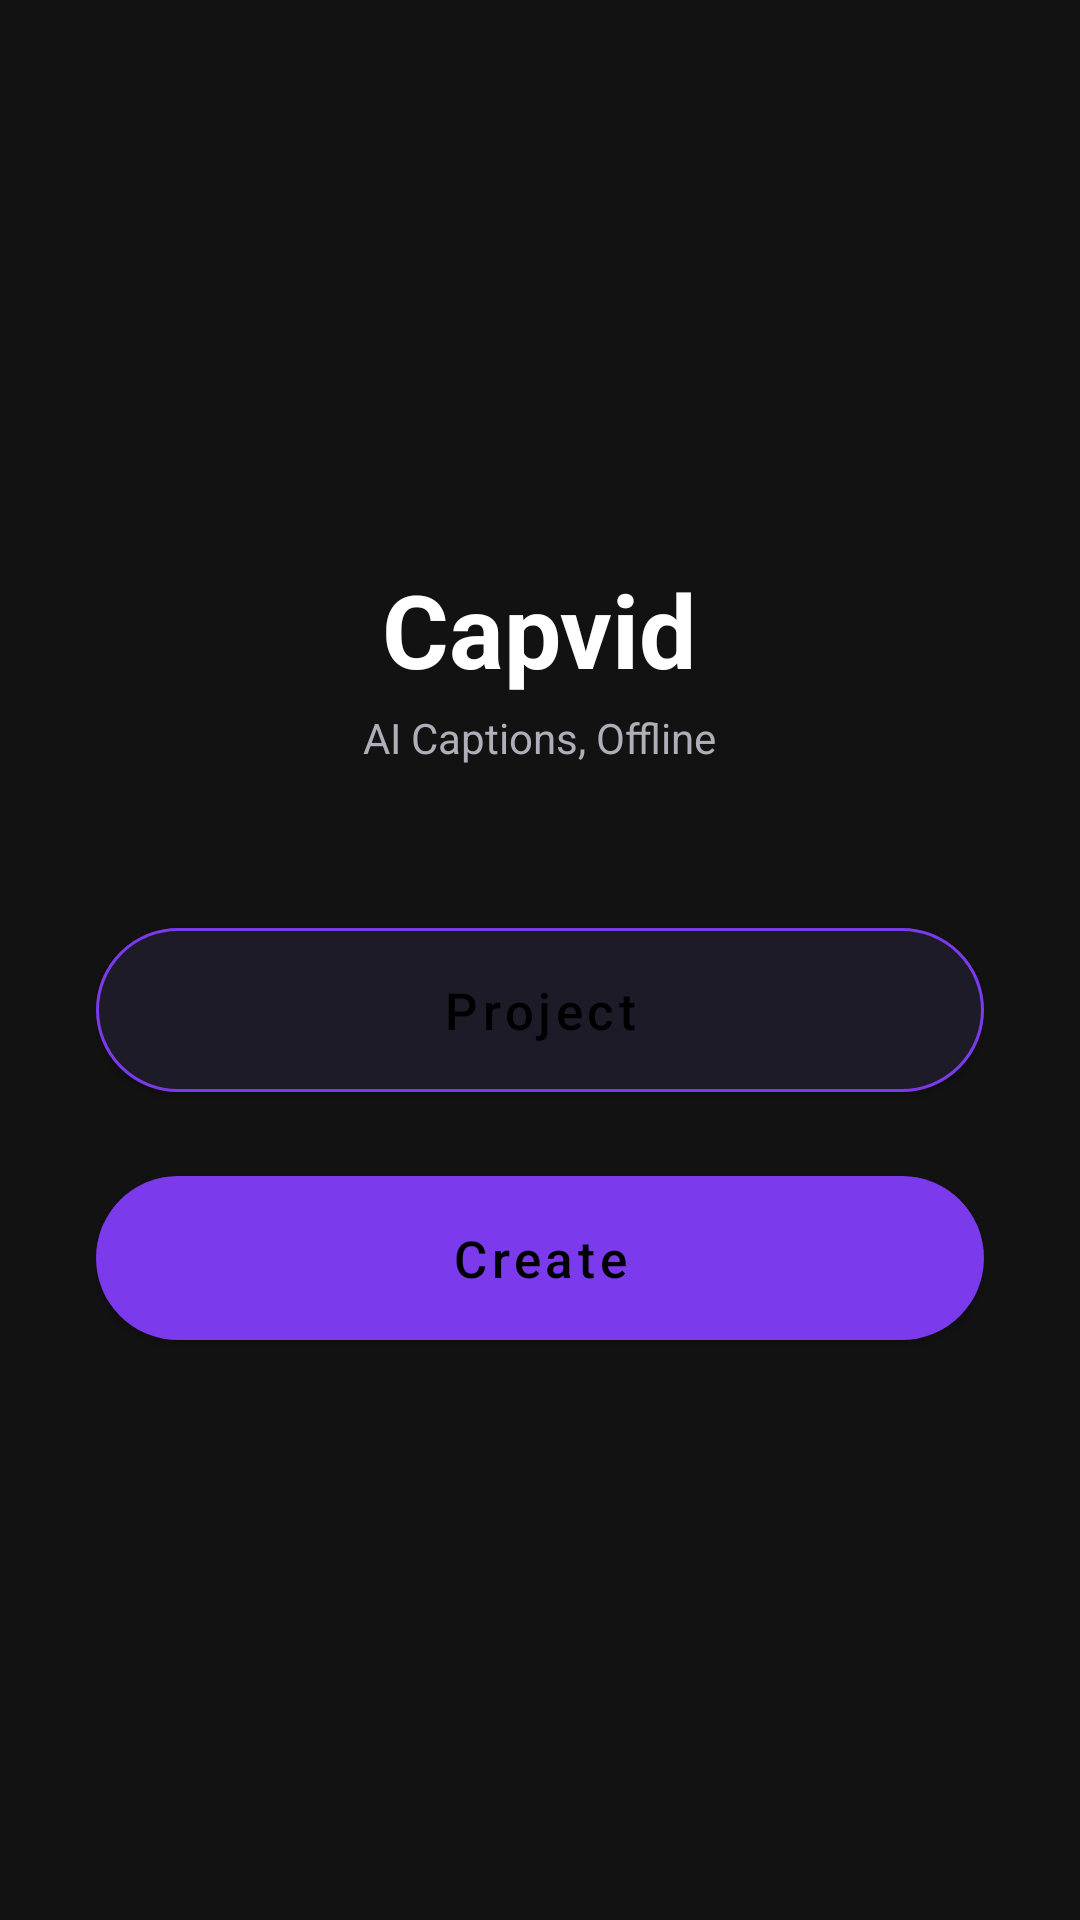

The Android layout XML behind this screen, and the referenced resources:
<!-- AndroidManifest.xml: application theme Theme.Capvid -->
<!-- res/layout/activity_main.xml -->
<?xml version="1.0" encoding="utf-8"?>
<LinearLayout xmlns:android="http://schemas.android.com/apk/res/android"
    xmlns:app="http://schemas.android.com/apk/res-auto"
    android:layout_width="match_parent"
    android:layout_height="match_parent"
    android:background="@color/background_dark"
    android:orientation="vertical"
    android:gravity="center"
    android:padding="32dp">

    <TextView
        android:layout_width="wrap_content"
        android:layout_height="wrap_content"
        android:text="Capvid"
        android:textColor="@color/text_primary"
        android:textSize="34sp"
        android:textStyle="bold" />

    <TextView
        android:layout_width="wrap_content"
        android:layout_height="wrap_content"
        android:layout_marginTop="4dp"
        android:layout_marginBottom="48dp"
        android:text="@string/tagline"
        android:textColor="@color/text_secondary"
        android:textSize="14sp" />

    <com.google.android.material.button.MaterialButton
        android:id="@+id/btnProject"
        android:layout_width="match_parent"
        android:layout_height="wrap_content"
        android:layout_marginBottom="16dp"
        android:paddingTop="16dp"
        android:paddingBottom="16dp"
        android:text="Project"
        android:textAllCaps="false"
        android:textSize="17sp"
        app:backgroundTint="@color/surface_dark"
        app:strokeColor="@color/purple_primary"
        app:strokeWidth="1dp"
        app:cornerRadius="28dp" />

    <com.google.android.material.button.MaterialButton
        android:id="@+id/btnCreate"
        android:layout_width="match_parent"
        android:layout_height="wrap_content"
        android:paddingTop="16dp"
        android:paddingBottom="16dp"
        android:text="Create"
        android:textAllCaps="false"
        android:textSize="17sp"
        app:backgroundTint="@color/purple_primary"
        app:cornerRadius="28dp" />

</LinearLayout>
<!-- resources referenced by this layout -->
<resources>
  <color name="background_dark">#121212</color>
  <color name="purple_primary">#7C3AED</color>
  <color name="surface_dark">#1E1B29</color>
  <color name="text_primary">#FFFFFF</color>
  <color name="text_secondary">#B0AEB8</color>
  <string name="tagline">AI Captions, Offline</string>
  <style name="Theme.Capvid" parent="Theme.MaterialComponents.NoActionBar">
          <item name="colorPrimary">@color/purple_primary</item>
          <item name="colorPrimaryDark">@color/purple_primary_dark</item>
          <item name="colorAccent">@color/purple_accent</item>
          <item name="android:windowBackground">@color/background_dark</item>
          <item name="android:textColorPrimary">@color/text_primary</item>
          <item name="android:textColorSecondary">@color/text_secondary</item>
      </style>
  <color name="purple_primary_dark">#5B21B6</color>
  <color name="purple_accent">#A78BFA</color>
</resources>
